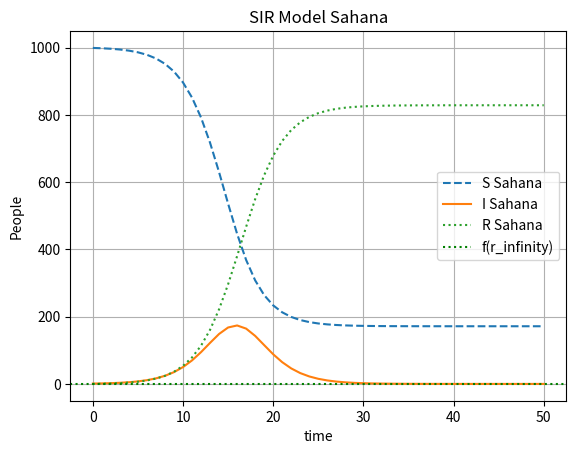

The matplotlib source for this figure:
import matplotlib.pyplot as plt 
import numpy as np
from scipy.optimize import fsolve 

def SIR_model(N,S0,I0,R0,beta,gamma,times):
    S, I, R = S0, I0, 0 
    dt = 1 

    S_list, I_list, R_list = [S], [I], [R]

    for time in range(1,times+1):
        dS = ((-beta*S*I/N) * dt) 
        dI = (((beta*S*I/N)-(gamma*I))*dt) 
        dR = ((gamma*I)*dt)

        S += dS 
        I += dI
        R += dR

        S_list.append(S)
        I_list.append(I)
        R_list.append(R)

    return np.array(S_list), np.array(I_list), np.array(R_list)

N = 1000 
S0 = 999
I0 = 1
R0 = 0
beta = 1
times = 50



Params = [
                {"beta":1,"gamma":0.5, "label": "Beta = 1, gamma = 0.5"},
                # {"beta":1.5, "gamma":0.5, "label": "Beta = 1.5, gamma = 0.5"},
                # {"beta":2,"gamma":0.5, "label": "Beta = 2, gamma = 0.5"}
            ]
for Param in Params: 
    beta = Param["beta"]
    gamma = Param["gamma"]
    label= Param["label"]
    R_naught = beta/gamma

    S,I,R = SIR_model(N,S0, I0, R0, beta, gamma, times)
    r_infinity = fsolve(lambda r: r - (1-np.exp(-R_naught*r)),0.5)
    print(r_infinity)
    
    fig, ax = plt.subplots()
    ax.plot(range(times+1),S,label="S Sahana", linestyle = 'dashed')
    ax.plot(range(times+1),I,label="I Sahana",linestyle = 'solid')
    ax.plot(range(times+1),R,label="R Sahana", linestyle = 'dotted')
    plt.axhline(y = r_infinity, color = 'green', linestyle = 'dotted', label = 'f(r_infinity)')

    ax.set_xlabel("time")
    ax.set_ylabel("People")
    ax.legend()
    ax.set_title("SIR Model Sahana")
    ax.grid(True)